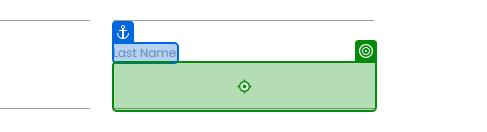
Workflow: 9. DATA ENTRY THROUGH EXCEL

Step 1: type [CurrentRow(1).ToString] into the text box in window 'Rpa Challenge' (msedge.exe)

Step 2: type [CurrentRow(2).ToString] into the text box 'x7dD4' in window 'Rpa Challenge' (msedge.exe) (no picture)

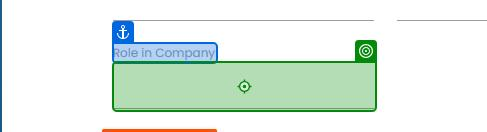
Step 3: type [CurrentRow(3).ToString] into the text box 'bnn2f' in window 'Rpa Challenge' (msedge.exe)

Step 4: type [CurrentRow(4).ToString] into the text box '4GB99' in window 'Rpa Challenge' (msedge.exe) (no picture)

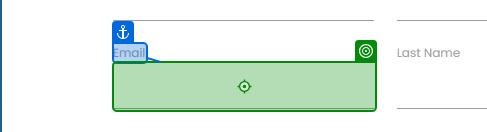
Step 5: type [CurrentRow(5).ToString] into the text box in window 'Rpa Challenge' (msedge.exe)

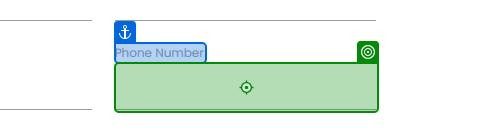
Step 6: type [CurrentRow(6).ToString] into the text box '0xZyc' in window 'Rpa Challenge' (msedge.exe)
